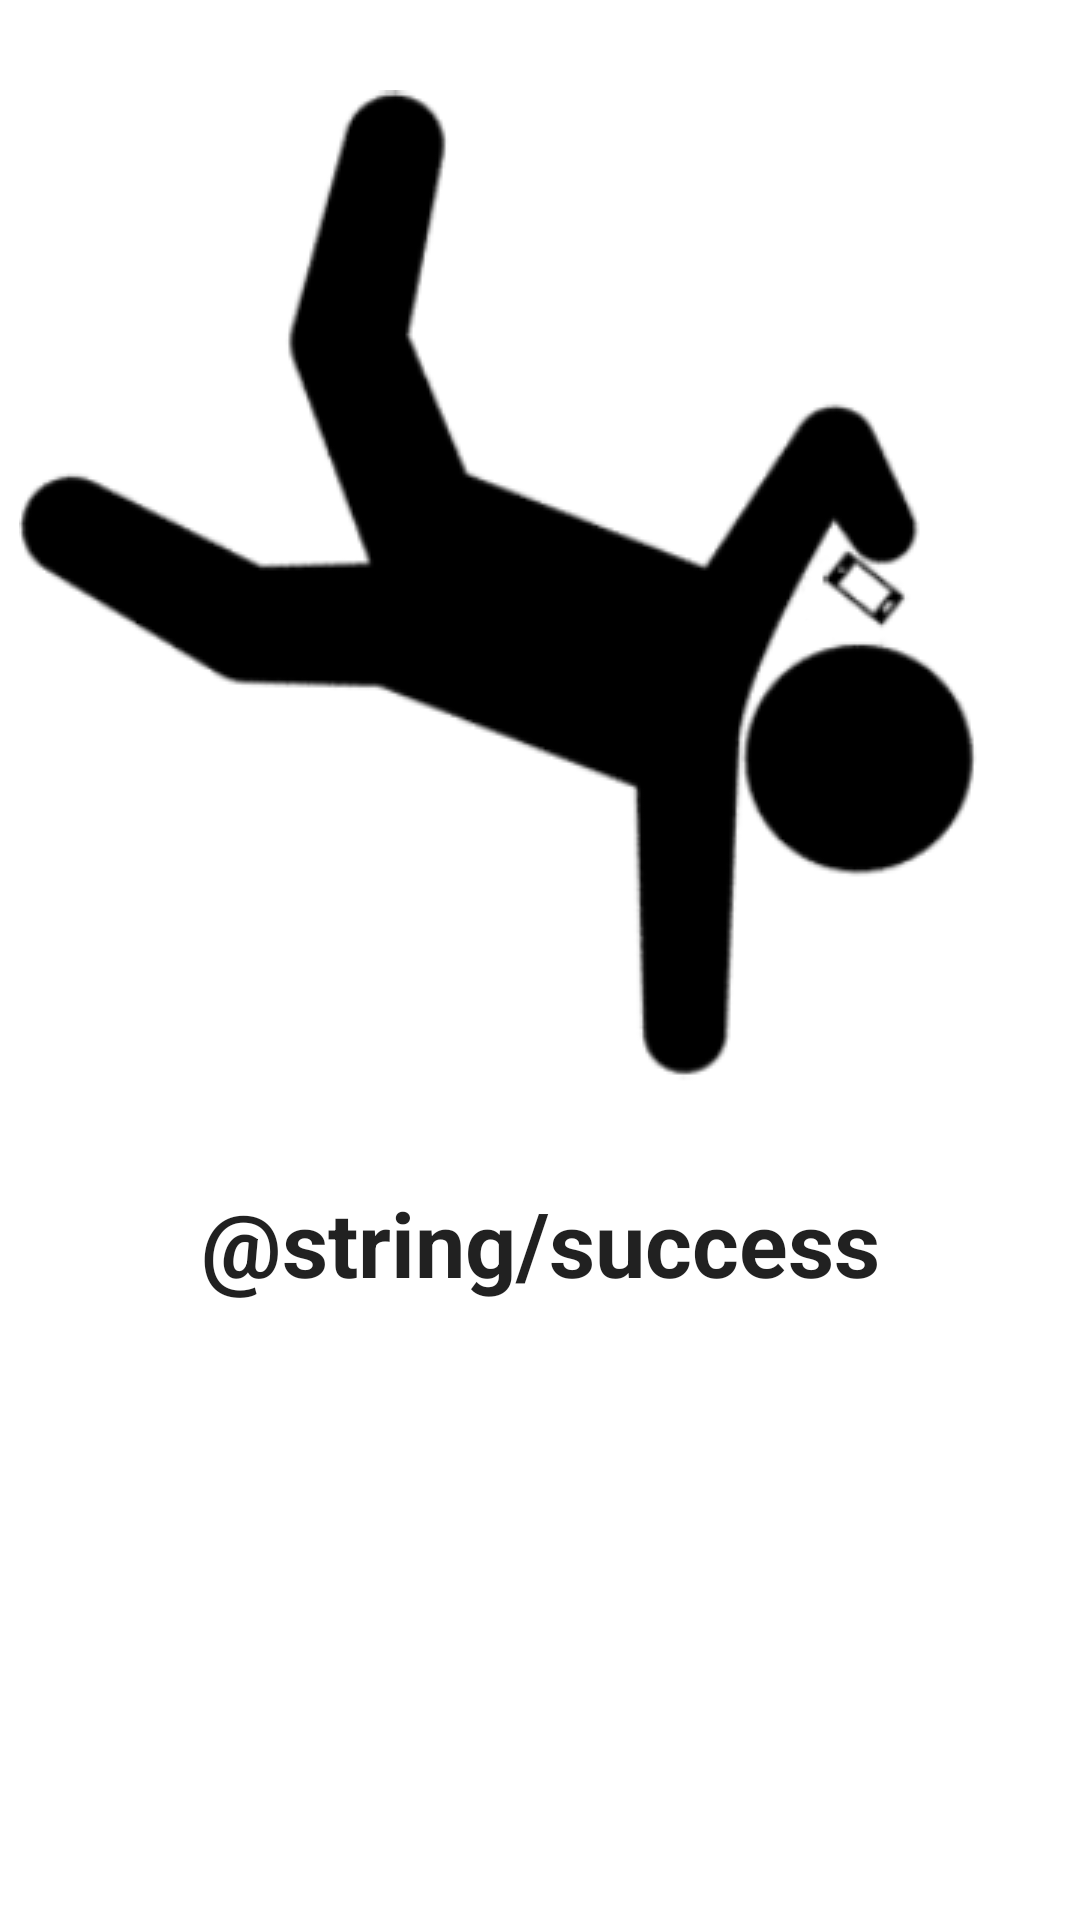

This screen was rendered from an Android layout file. Write that file and the resources it references.
<!-- AndroidManifest.xml: application theme Theme.Throwfie -->
<!-- res/layout/activity_result.xml -->
<?xml version="1.0" encoding="utf-8"?>
<androidx.constraintlayout.widget.ConstraintLayout xmlns:android="http://schemas.android.com/apk/res/android"
    xmlns:app="http://schemas.android.com/apk/res-auto"
    xmlns:tools="http://schemas.android.com/tools"
    android:layout_width="match_parent"
    android:layout_height="match_parent"
    tools:context=".activities.ResultActivity">
    <LinearLayout
        android:layout_width="match_parent"
        android:layout_height="match_parent"
        android:gravity="center_horizontal"
        android:orientation="vertical"
        tools:layout_editor_absoluteX="32dp"
        tools:layout_editor_absoluteY="198dp">

        <ImageView
            android:id="@+id/logo"
            android:layout_width="wrap_content"
            android:layout_height="wrap_content"
            android:layout_marginVertical="30dp"
            android:layout_weight="0"
            android:contentDescription="@string/throwfie_logo"
            android:rotation="-180"
            app:srcCompat="@drawable/throwfieicon" />

        <TextView
            android:id="@+id/runningMessage"
            android:layout_width="match_parent"
            android:layout_height="wrap_content"
            android:layout_weight="0"
            android:fontFamily="sans-serif"
            android:text="@string/success"
            android:textAlignment="center"
            android:textAppearance="@style/TextAppearance.AppCompat.Large"
            android:textSize="30sp"
            android:textStyle="bold" />

    </LinearLayout>
</androidx.constraintlayout.widget.ConstraintLayout>
<!-- resources referenced by this layout -->
<resources>
  <!-- drawable throwfieicon: png bitmap (drawable, 8829 bytes) -->
  <string name="throwfie_logo">Throwfie Logo</string>
  <style name="Theme.Throwfie" parent="Theme.MaterialComponents.DayNight.DarkActionBar">
          
          <item name="colorPrimary">@color/purple_500</item>
          <item name="colorPrimaryVariant">@color/purple_700</item>
          <item name="colorOnPrimary">@color/white</item>
          
          <item name="colorSecondary">@color/teal_200</item>
          <item name="colorSecondaryVariant">@color/teal_700</item>
          <item name="colorOnSecondary">@color/black</item>
          
          <item name="android:statusBarColor" tools:targetApi="l">?attr/colorPrimaryVariant</item>
          
      </style>
  <!-- not gathered from this repository: default colours our renderer supplied (Android Studio template values) -->
  <color name="purple_500">#FF6200EE</color>
  <color name="purple_700">#FF3700B3</color>
  <color name="teal_200">#FF03DAC5</color>
  <color name="teal_700">#FF018786</color>
  <color name="black">#FF000000</color>
  <color name="white">#FFFFFFFF</color>
</resources>
